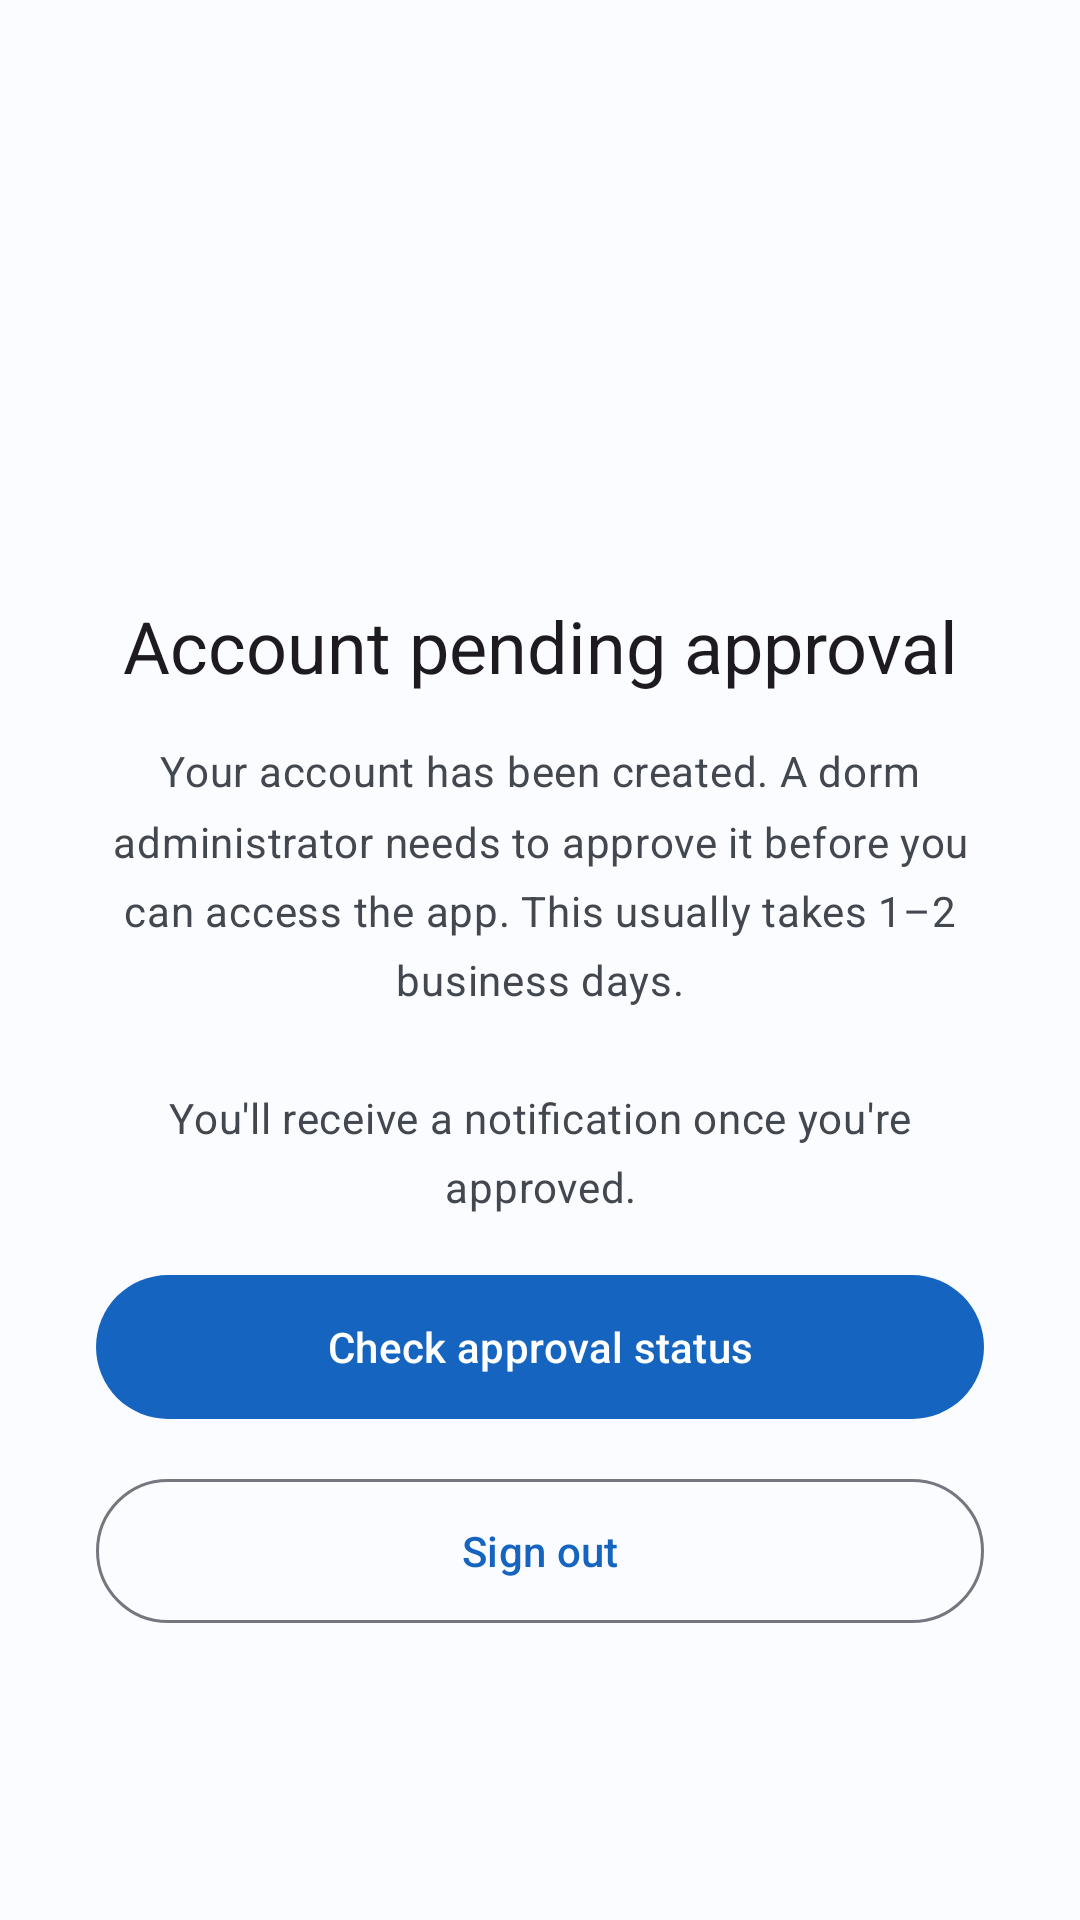

Here is an Android app screen rendered from its layout file. Give the layout XML and the strings, colors and styles it references.
<!-- AndroidManifest.xml: application theme Theme.DormMate -->
<!-- res/layout/activity_pending_verification.xml -->
<?xml version="1.0" encoding="utf-8"?>
<androidx.constraintlayout.widget.ConstraintLayout
    xmlns:android="http://schemas.android.com/apk/res/android"
    xmlns:app="http://schemas.android.com/apk/res-auto"
    android:layout_width="match_parent"
    android:layout_height="match_parent"
    android:background="?attr/colorSurface"
    android:paddingHorizontal="32dp">

    
    <ImageView
        android:id="@+id/iv_pending"
        android:layout_width="120dp"
        android:layout_height="120dp"
        android:src="@drawable/ic_pending_approval"
        android:contentDescription="@string/cd_pending_approval"
        app:tint="?attr/colorPrimary"
        app:layout_constraintBottom_toTopOf="@id/tv_title"
        app:layout_constraintStart_toStartOf="parent"
        app:layout_constraintEnd_toEndOf="parent"
        app:layout_constraintVertical_chainStyle="packed"
        app:layout_constraintTop_toTopOf="parent"
        android:layout_marginBottom="32dp" />

    <TextView
        android:id="@+id/tv_title"
        android:layout_width="match_parent"
        android:layout_height="wrap_content"
        android:text="@string/title_pending_verification"
        android:textAppearance="?attr/textAppearanceHeadlineSmall"
        android:gravity="center"
        app:layout_constraintTop_toBottomOf="@id/iv_pending"
        app:layout_constraintStart_toStartOf="parent"
        app:layout_constraintEnd_toEndOf="parent"
        app:layout_constraintBottom_toTopOf="@id/tv_description" />

    <TextView
        android:id="@+id/tv_description"
        android:layout_width="match_parent"
        android:layout_height="wrap_content"
        android:layout_marginTop="16dp"
        android:text="@string/msg_pending_verification"
        android:textAppearance="?attr/textAppearanceBodyMedium"
        android:textColor="?attr/colorOnSurfaceVariant"
        android:gravity="center"
        android:lineSpacingMultiplier="1.4"
        app:layout_constraintTop_toBottomOf="@id/tv_title"
        app:layout_constraintStart_toStartOf="parent"
        app:layout_constraintEnd_toEndOf="parent"
        app:layout_constraintBottom_toTopOf="@id/progress_bar" />

    <ProgressBar
        android:id="@+id/progress_bar"
        android:layout_width="wrap_content"
        android:layout_height="wrap_content"
        android:layout_marginTop="32dp"
        android:visibility="gone"
        app:layout_constraintTop_toBottomOf="@id/tv_description"
        app:layout_constraintStart_toStartOf="parent"
        app:layout_constraintEnd_toEndOf="parent"
        app:layout_constraintBottom_toTopOf="@id/btn_check_now" />

    
    <com.google.android.material.button.MaterialButton
        android:id="@+id/btn_check_now"
        android:layout_width="match_parent"
        android:layout_height="56dp"
        android:layout_marginTop="16dp"
        android:text="@string/action_check_now"
        app:layout_constraintTop_toBottomOf="@id/progress_bar"
        app:layout_constraintStart_toStartOf="parent"
        app:layout_constraintEnd_toEndOf="parent"
        app:layout_constraintBottom_toTopOf="@id/btn_sign_out" />

    
    <com.google.android.material.button.MaterialButton
        android:id="@+id/btn_sign_out"
        style="@style/Widget.Material3.Button.OutlinedButton"
        android:layout_width="match_parent"
        android:layout_height="56dp"
        android:layout_marginTop="12dp"
        android:text="@string/action_sign_out"
        app:layout_constraintTop_toBottomOf="@id/btn_check_now"
        app:layout_constraintStart_toStartOf="parent"
        app:layout_constraintEnd_toEndOf="parent"
        app:layout_constraintBottom_toBottomOf="parent"
        android:layout_marginBottom="48dp" />

</androidx.constraintlayout.widget.ConstraintLayout>
<!-- resources referenced by this layout -->
<resources>
  <string name="action_check_now">Check approval status</string>
  <string name="action_sign_out">Sign out</string>
  <string name="cd_pending_approval">Pending approval illustration</string>
  <string name="msg_pending_verification">Your account has been created. A dorm administrator needs to approve it before you can access the app. This usually takes 1–2 business days.\n\nYou\'ll receive a notification once you\'re approved.</string>
  <string name="title_pending_verification">Account pending approval</string>
  <style name="Theme.DormMate" parent="Theme.Material3.DayNight.NoActionBar">
  
          
          <item name="colorPrimary">@color/md_theme_primary</item>
          <item name="colorOnPrimary">@color/md_theme_on_primary</item>
          <item name="colorPrimaryContainer">@color/md_theme_primary_container</item>
          <item name="colorOnPrimaryContainer">@color/md_theme_on_primary_container</item>
  
          
          <item name="colorSecondary">@color/md_theme_secondary</item>
          <item name="colorOnSecondary">@color/md_theme_on_secondary</item>
          <item name="colorSecondaryContainer">@color/md_theme_secondary_container</item>
          <item name="colorOnSecondaryContainer">@color/md_theme_on_secondary_container</item>
  
          
          <item name="colorTertiary">@color/md_theme_tertiary</item>
          <item name="colorOnTertiary">@color/md_theme_on_tertiary</item>
          <item name="colorTertiaryContainer">@color/md_theme_tertiary_container</item>
          <item name="colorOnTertiaryContainer">@color/md_theme_on_tertiary_container</item>
  
          
          <item name="colorError">@color/md_theme_error</item>
          <item name="colorOnError">@color/md_theme_on_error</item>
          <item name="colorErrorContainer">@color/md_theme_error_container</item>
          <item name="colorOnErrorContainer">@color/md_theme_on_error_container</item>
  
          
          <item name="colorSurface">@color/md_theme_surface</item>
          <item name="colorOnSurface">@color/md_theme_on_surface</item>
          <item name="colorSurfaceVariant">@color/md_theme_surface_variant</item>
          <item name="colorOnSurfaceVariant">@color/md_theme_on_surface_variant</item>
          <item name="colorOutline">@color/md_theme_outline</item>
          <item name="colorOutlineVariant">@color/md_theme_outline_variant</item>
  
          
          <item name="android:statusBarColor">?attr/colorSurface</item>
          <item name="android:windowLightStatusBar">true</item>
      </style>
  <color name="md_theme_primary">#1565C0</color>
  <color name="md_theme_on_primary">#FFFFFF</color>
  <color name="md_theme_primary_container">#D6E4FF</color>
  <color name="md_theme_on_primary_container">#001849</color>
  <color name="md_theme_secondary">#00696C</color>
  <color name="md_theme_on_secondary">#FFFFFF</color>
  <color name="md_theme_secondary_container">#6FF7FA</color>
  <color name="md_theme_on_secondary_container">#002021</color>
  <color name="md_theme_tertiary">#2E6B35</color>
  <color name="md_theme_on_tertiary">#FFFFFF</color>
  <color name="md_theme_tertiary_container">#B4F3B3</color>
  <color name="md_theme_on_tertiary_container">#00210A</color>
  <color name="md_theme_error">#BA1A1A</color>
  <color name="md_theme_on_error">#FFFFFF</color>
  <color name="md_theme_error_container">#FFDAD6</color>
  <color name="md_theme_on_error_container">#410002</color>
  <color name="md_theme_surface">#FAFCFF</color>
  <color name="md_theme_on_surface">#191C20</color>
  <color name="md_theme_surface_variant">#E0E2EC</color>
  <color name="md_theme_on_surface_variant">#43474F</color>
  <color name="md_theme_outline">#74777F</color>
  <color name="md_theme_outline_variant">#C3C7D0</color>
</resources>
